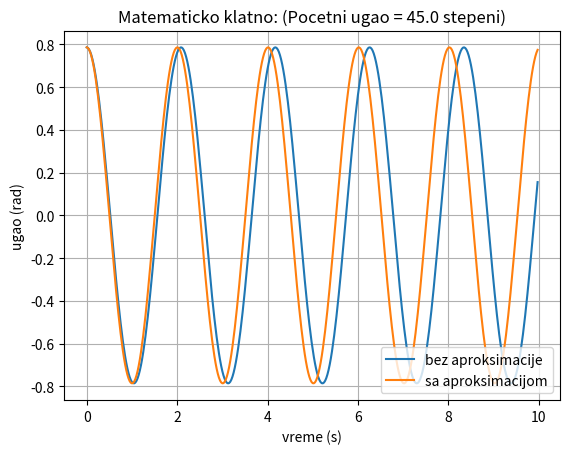

Write Python code to recreate this figure.
import numpy as np 
from numpy import sin, cos
from scipy.integrate import odeint
from matplotlib import pyplot as plt 


# define the equations
def equations(y0, t):
	theta, x = y0
	f = [x, -(g/l) * sin(theta)]
	return f

def plot_results(time, theta1, theta2):
	plt.plot(time, theta1[:,0])
	plt.plot(time, theta2)

	s = '(Pocetni ugao = ' + str(initial_angle) + ' stepeni)'
	plt.title('Matematicko klatno: ' + s)
	plt.xlabel('vreme (s)')
	plt.ylabel('ugao (rad)')
	plt.grid(True)
	plt.legend(['bez aproksimacije', 'sa aproksimacijom'], loc='lower right')
	plt.show()

# parameters
g = 9.81
l = 1.0

time = np.arange(0, 10.0, 0.025)

# initial conditions
initial_angle = 45.0
theta0 = np.radians(initial_angle)
x0 = np.radians(0.0)

# find the solution to the nonlinear problem
theta1 = odeint(equations, [theta0, x0],  time)

# find the solution to the linear problem
w = np.sqrt(g/l)
theta2 = [theta0 * cos(w*t) for t in time]

# plot the results
plot_results(time, theta1, theta2)

